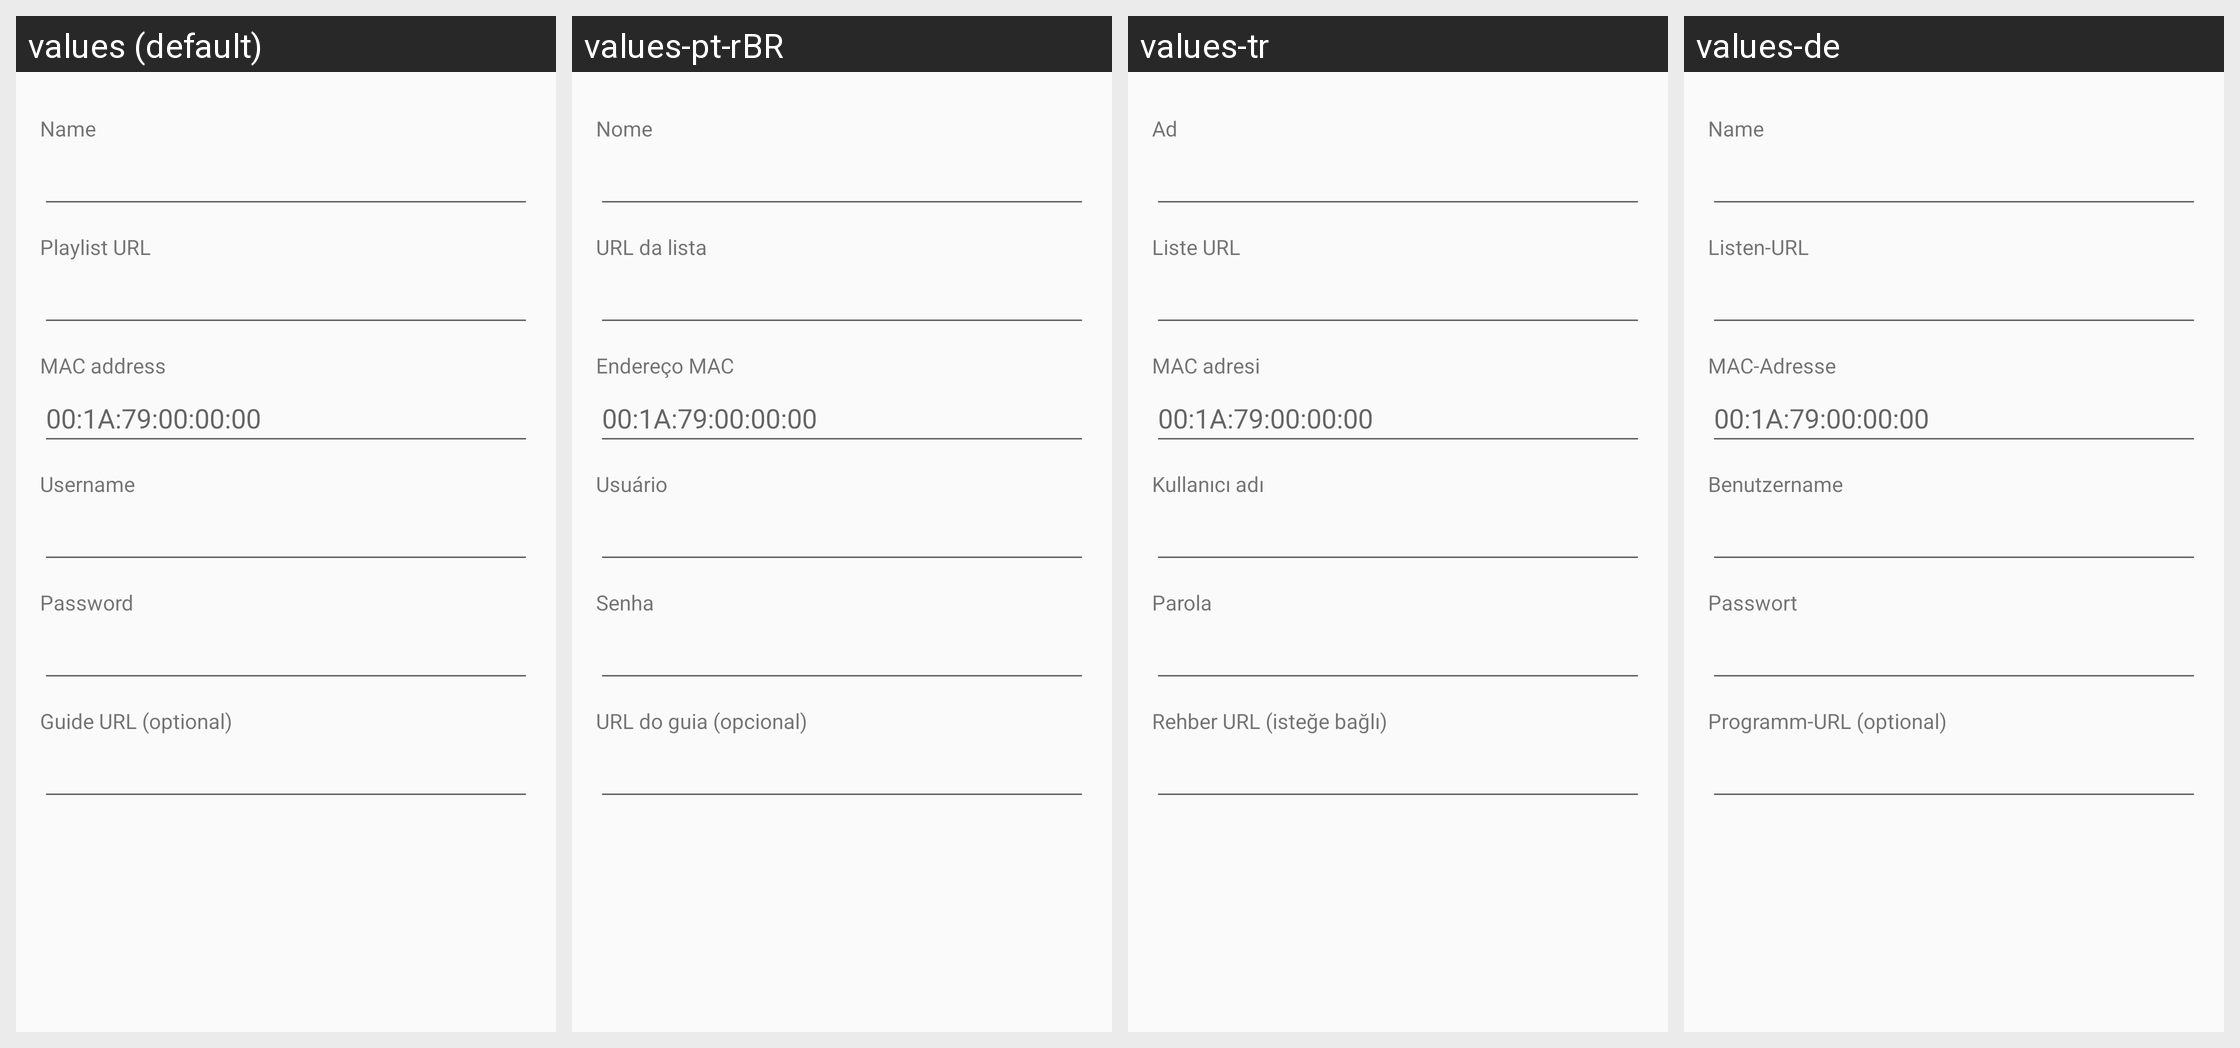

Strings drawn on this Android screen and how each of the app's shown locales translates them:
Android screen res/layout/dialog_source.xml rendered under 4 locales, left to right: values (default), values-pt-rBR, values-tr, values-de. Device: Nexus 5 (rendered at 1080×1920; each locale shown at half size, 540×960, under a caption strip naming it); theme AppTheme.
Other locales in the repository, not shown: values-ar, values-es, values-fr, values-hi, values-hu, values-it, values-ja, values-pl, values-ru, values-zh-rCN.
Strings drawn on this screen, with the default value and each locale's value (text and hints the layout hard-codes, and strings that could not be matched under every locale, appear in the picture but are not listed):

field_name
  values: Name
  values-pt-rBR: Nome
  values-tr: Ad
  values-de: Name

field_url
  values: Playlist URL
  values-pt-rBR: URL da lista
  values-tr: Liste URL
  values-de: Listen-URL

field_mac
  values: MAC address
  values-pt-rBR: Endereço MAC
  values-tr: MAC adresi
  values-de: MAC-Adresse

mac_hint
  values: 00:1A:79:00:00:00
  values-pt-rBR: 00:1A:79:00:00:00  [not translated; the default value is used]
  values-tr: 00:1A:79:00:00:00  [not translated; the default value is used]
  values-de: 00:1A:79:00:00:00  [not translated; the default value is used]

field_username
  values: Username
  values-pt-rBR: Usuário
  values-tr: Kullanıcı adı
  values-de: Benutzername

field_password
  values: Password
  values-pt-rBR: Senha
  values-tr: Parola
  values-de: Passwort

field_epg
  values: Guide URL (optional)
  values-pt-rBR: URL do guia (opcional)
  values-tr: Rehber URL (isteğe bağlı)
  values-de: Programm-URL (optional)
